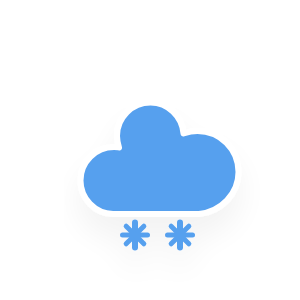
t = 0.00 s
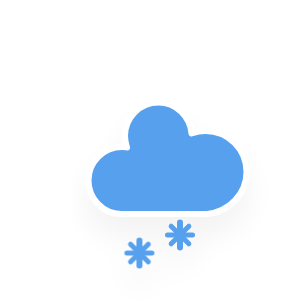
t = 1.20 s
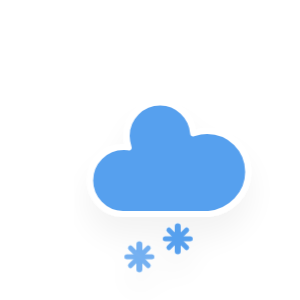
t = 1.45 s
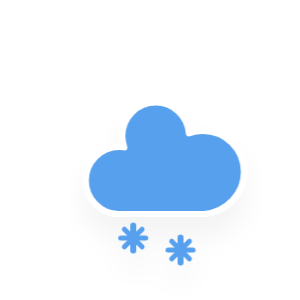
t = 2.20 s
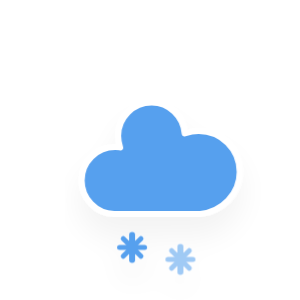
t = 2.83 s
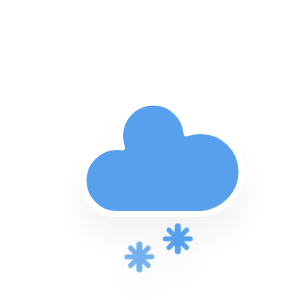
t = 3.45 s

The animated SVG that drew these frames (rendered in a browser with its animation timeline set to each time). Animation: 2 CSS @keyframes rules; one cycle of 4.20 s, repeats indefinitely.

<?xml version="1.0" encoding="utf-8"?>
<!-- (c) ammap.com | SVG weather icons -->
<svg
    version="1.1"
    xmlns="http://www.w3.org/2000/svg"
    xmlns:xlink="http://www.w3.org/1999/xlink"
    width="300"
    height="300"
    viewbox="0 0 300 300">
    <defs>
        <filter id="blur" width="200%" height="200%">
            <feGaussianBlur in="SourceAlpha" stdDeviation="3"/>
            <feOffset dx="0" dy="4" result="offsetblur"/>
            <feComponentTransfer>
                <feFuncA type="linear" slope="0.05"/>
            </feComponentTransfer>
            <feMerge> 
                <feMergeNode/>
                <feMergeNode in="SourceGraphic"/> 
            </feMerge>
        </filter>
        <style type="text/css"><![CDATA[
/*
** CLOUDS
*/
@keyframes am-weather-cloud-2 {
  0% {
    -webkit-transform: translate(0px,0px);
       -moz-transform: translate(0px,0px);
        -ms-transform: translate(0px,0px);
            transform: translate(0px,0px);
  }

  50% {
    -webkit-transform: translate(2px,0px);
       -moz-transform: translate(2px,0px);
        -ms-transform: translate(2px,0px);
            transform: translate(2px,0px);
  }

  100% {
    -webkit-transform: translate(0px,0px);
       -moz-transform: translate(0px,0px);
        -ms-transform: translate(0px,0px);
            transform: translate(0px,0px);
  }
}

.am-weather-cloud-2 {
  -webkit-animation-name: am-weather-cloud-2;
     -moz-animation-name: am-weather-cloud-2;
          animation-name: am-weather-cloud-2;
  -webkit-animation-duration: 3s;
     -moz-animation-duration: 3s;
          animation-duration: 3s;
  -webkit-animation-timing-function: linear;
     -moz-animation-timing-function: linear;
          animation-timing-function: linear;
  -webkit-animation-iteration-count: infinite;
     -moz-animation-iteration-count: infinite;
          animation-iteration-count: infinite;
}

/*
** SNOW
*/
@keyframes am-weather-snow {
  0% {
    -webkit-transform: translateX(0) translateY(0);
       -moz-transform: translateX(0) translateY(0);
        -ms-transform: translateX(0) translateY(0);
            transform: translateX(0) translateY(0);
  }

  33.33% {
    -webkit-transform: translateX(-1.2px) translateY(2px);
       -moz-transform: translateX(-1.2px) translateY(2px);
        -ms-transform: translateX(-1.2px) translateY(2px);
            transform: translateX(-1.2px) translateY(2px);
  }

  66.66% {
    -webkit-transform: translateX(1.4px) translateY(4px);
       -moz-transform: translateX(1.4px) translateY(4px);
        -ms-transform: translateX(1.4px) translateY(4px);
            transform: translateX(1.4px) translateY(4px);
    opacity: 1;
  }

  100% {
    -webkit-transform: translateX(-1.6px) translateY(6px);
       -moz-transform: translateX(-1.6px) translateY(6px);
        -ms-transform: translateX(-1.6px) translateY(6px);
            transform: translateX(-1.6px) translateY(6px);
    opacity: 0;
  }
}

.am-weather-snow-1 {
  -webkit-animation-name: am-weather-snow;
     -moz-animation-name: am-weather-snow;
      -ms-animation-name: am-weather-snow;
          animation-name: am-weather-snow;
  -webkit-animation-duration: 2s;
     -moz-animation-duration: 2s;
      -ms-animation-duration: 2s;
          animation-duration: 2s;
  -webkit-animation-timing-function: linear;
     -moz-animation-timing-function: linear;
      -ms-animation-timing-function: linear;
          animation-timing-function: linear;
  -webkit-animation-iteration-count: infinite;
     -moz-animation-iteration-count: infinite;
      -ms-animation-iteration-count: infinite;
          animation-iteration-count: infinite;
}

.am-weather-snow-2 {
  -webkit-animation-name: am-weather-snow;
     -moz-animation-name: am-weather-snow;
      -ms-animation-name: am-weather-snow;
          animation-name: am-weather-snow;
  -webkit-animation-delay: 1.2s;
     -moz-animation-delay: 1.2s;
      -ms-animation-delay: 1.2s;
          animation-delay: 1.2s;
  -webkit-animation-duration: 2s;
     -moz-animation-duration: 2s;
      -ms-animation-duration: 2s;
          animation-duration: 2s;
  -webkit-animation-timing-function: linear;
     -moz-animation-timing-function: linear;
      -ms-animation-timing-function: linear;
          animation-timing-function: linear;
  -webkit-animation-iteration-count: infinite;
     -moz-animation-iteration-count: infinite;
      -ms-animation-iteration-count: infinite;
          animation-iteration-count: infinite;
}

        ]]></style>
    </defs>
    <g transform="scale(5)">
    <g filter="url(#blur)" id="snowy-5">
        <g transform="translate(20,10)">
            <g class="am-weather-cloud-2">
                <path d="M47.7,35.4c0-4.6-3.7-8.2-8.2-8.2c-1,0-1.9,0.2-2.8,0.5c-0.3-3.4-3.1-6.2-6.6-6.2c-3.7,0-6.7,3-6.7,6.7c0,0.8,0.2,1.6,0.4,2.3    c-0.3-0.1-0.7-0.1-1-0.1c-3.7,0-6.7,3-6.7,6.7c0,3.6,2.9,6.6,6.5,6.7l17.2,0C44.2,43.3,47.7,39.8,47.7,35.4z" fill="#57A0EE" stroke="white" stroke-linejoin="round" stroke-width="1.2" transform="translate(-20,-11)"/>
            </g>
            <g class="am-weather-snow-1">
                <g transform="translate(7,28)">
                    <line fill="none" stroke="#57A0EE" stroke-linecap="round" stroke-width="1.2" transform="translate(0,9), rotate(0)" x1="0" x2="0" y1="-2.5" y2="2.5" />
                    <line fill="none" stroke="#57A0EE" stroke-linecap="round" stroke-width="1" transform="translate(0,9), rotate(45)" x1="0" x2="0" y1="-2.5" y2="2.5" />
                    <line fill="none" stroke="#57A0EE" stroke-linecap="round" stroke-width="1" transform="translate(0,9), rotate(90)" x1="0" x2="0" y1="-2.5" y2="2.5" />
                    <line fill="none" stroke="#57A0EE" stroke-linecap="round" stroke-width="1" transform="translate(0,9), rotate(135)" x1="0" x2="0" y1="-2.5" y2="2.5" />
                </g>
            </g>
            <g class="am-weather-snow-2">
                <g transform="translate(16,28)">
                    <line fill="none" stroke="#57A0EE" stroke-linecap="round" stroke-width="1.2" transform="translate(0,9), rotate(0)" x1="0" x2="0" y1="-2.5" y2="2.5" />
                    <line fill="none" stroke="#57A0EE" stroke-linecap="round" stroke-width="1" transform="translate(0,9), rotate(45)" x1="0" x2="0" y1="-2.5" y2="2.5" />
                    <line fill="none" stroke="#57A0EE" stroke-linecap="round" stroke-width="1" transform="translate(0,9), rotate(90)" x1="0" x2="0" y1="-2.5" y2="2.5" />
                    <line fill="none" stroke="#57A0EE" stroke-linecap="round" stroke-width="1" transform="translate(0,9), rotate(135)" x1="0" x2="0" y1="-2.5" y2="2.5" />
                </g>
            </g>
        </g>
    </g>
    </g>
</svg>